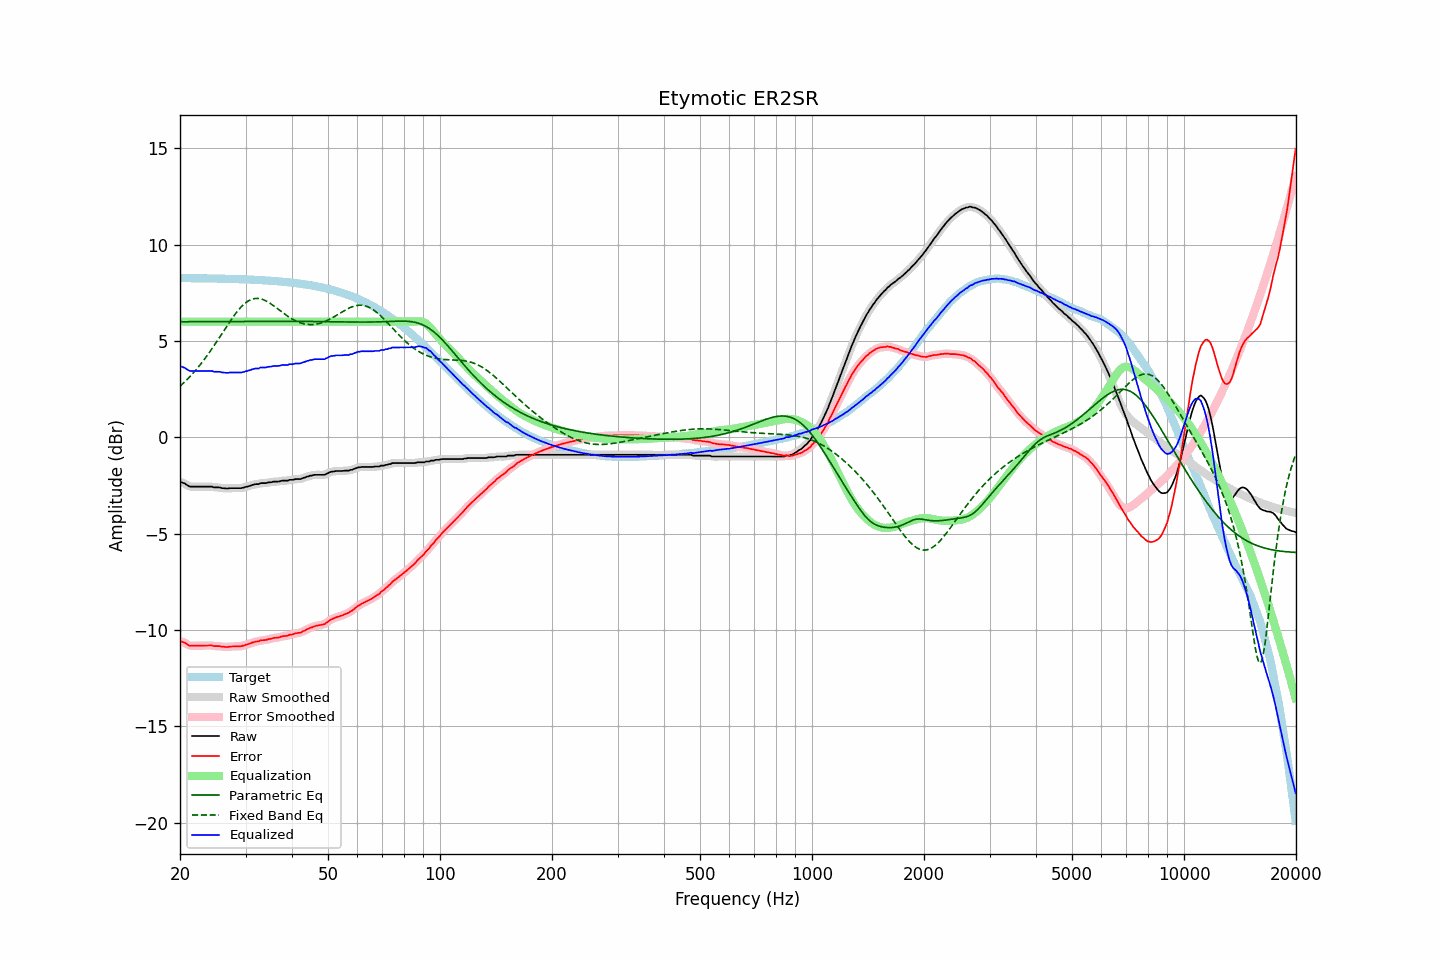

Values plotted in this chart, from the file beside it:
frequency, raw, error, smoothed, error_smoothed, equalization, parametric_eq, fixed_band_eq, equalized_raw, equalized_smoothed, target
20.00, -2.32, -10.58, -2.32, -10.58, 6.00, 6.00, 2.65, 3.68, 3.68, 8.26
20.20, -2.34, -10.60, -2.34, -10.60, 6.00, 6.00, 2.73, 3.66, 3.66, 8.26
20.40, -2.37, -10.63, -2.37, -10.63, 6.00, 6.00, 2.80, 3.63, 3.63, 8.26
20.61, -2.40, -10.66, -2.41, -10.66, 6.00, 6.00, 2.88, 3.60, 3.59, 8.26
20.81, -2.46, -10.72, -2.46, -10.72, 6.00, 6.00, 2.96, 3.54, 3.54, 8.26
21.02, -2.51, -10.76, -2.51, -10.76, 6.00, 6.00, 3.05, 3.49, 3.49, 8.26
21.23, -2.56, -10.81, -2.54, -10.80, 6.00, 6.00, 3.13, 3.44, 3.46, 8.26
21.44, -2.56, -10.81, -2.56, -10.82, 6.00, 6.00, 3.22, 3.44, 3.44, 8.26
21.66, -2.56, -10.81, -2.56, -10.82, 6.00, 6.00, 3.31, 3.44, 3.44, 8.26
21.87, -2.56, -10.81, -2.56, -10.81, 6.00, 6.00, 3.41, 3.44, 3.44, 8.25
22.09, -2.56, -10.81, -2.56, -10.81, 6.00, 6.00, 3.50, 3.44, 3.44, 8.25
22.31, -2.56, -10.81, -2.56, -10.81, 6.00, 6.00, 3.60, 3.44, 3.44, 8.25
22.54, -2.56, -10.81, -2.56, -10.81, 6.00, 6.00, 3.71, 3.44, 3.44, 8.25
22.76, -2.56, -10.81, -2.56, -10.81, 6.00, 6.00, 3.81, 3.44, 3.44, 8.25
22.99, -2.56, -10.81, -2.56, -10.81, 6.00, 6.00, 3.92, 3.44, 3.44, 8.25
23.22, -2.56, -10.80, -2.56, -10.80, 6.00, 6.00, 4.03, 3.44, 3.44, 8.25
23.45, -2.56, -10.80, -2.56, -10.80, 6.00, 6.00, 4.14, 3.44, 3.44, 8.25
23.69, -2.56, -10.80, -2.56, -10.80, 6.00, 6.00, 4.25, 3.44, 3.44, 8.24
23.92, -2.56, -10.80, -2.55, -10.80, 6.00, 6.00, 4.37, 3.44, 3.45, 8.24
24.16, -2.56, -10.80, -2.56, -10.80, 6.00, 6.00, 4.49, 3.44, 3.44, 8.24
24.40, -2.56, -10.80, -2.57, -10.81, 6.00, 6.00, 4.61, 3.44, 3.43, 8.24
24.65, -2.60, -10.84, -2.58, -10.82, 6.00, 6.00, 4.73, 3.40, 3.42, 8.24
24.89, -2.60, -10.83, -2.59, -10.83, 6.00, 6.00, 4.86, 3.40, 3.41, 8.24
25.14, -2.60, -10.83, -2.60, -10.83, 6.00, 6.01, 4.98, 3.40, 3.40, 8.24
25.39, -2.60, -10.83, -2.60, -10.84, 6.00, 6.01, 5.11, 3.40, 3.40, 8.23
25.65, -2.61, -10.84, -2.61, -10.84, 6.00, 6.01, 5.24, 3.39, 3.39, 8.23
25.91, -2.64, -10.87, -2.63, -10.86, 6.00, 6.01, 5.37, 3.36, 3.37, 8.23
26.16, -2.64, -10.87, -2.64, -10.87, 6.00, 6.01, 5.50, 3.36, 3.36, 8.23
26.43, -2.65, -10.87, -2.65, -10.88, 6.00, 6.01, 5.62, 3.35, 3.35, 8.23
26.69, -2.66, -10.88, -2.65, -10.88, 6.00, 6.01, 5.75, 3.34, 3.35, 8.22
26.96, -2.66, -10.88, -2.65, -10.87, 6.00, 6.01, 5.88, 3.34, 3.35, 8.22
27.23, -2.64, -10.86, -2.64, -10.86, 6.00, 6.01, 6.00, 3.36, 3.36, 8.22
27.50, -2.64, -10.85, -2.64, -10.86, 6.00, 6.01, 6.12, 3.36, 3.36, 8.22
27.77, -2.64, -10.85, -2.64, -10.85, 6.00, 6.01, 6.24, 3.36, 3.36, 8.21
28.05, -2.64, -10.85, -2.64, -10.85, 6.00, 6.01, 6.36, 3.36, 3.36, 8.21
28.33, -2.64, -10.85, -2.64, -10.85, 6.00, 6.01, 6.46, 3.36, 3.36, 8.21
28.62, -2.64, -10.84, -2.64, -10.85, 6.00, 6.01, 6.57, 3.36, 3.36, 8.21
28.90, -2.64, -10.84, -2.64, -10.84, 6.00, 6.01, 6.67, 3.36, 3.36, 8.20
29.19, -2.64, -10.84, -2.63, -10.83, 6.00, 6.01, 6.76, 3.36, 3.37, 8.20
29.48, -2.62, -10.81, -2.62, -10.81, 6.00, 6.01, 6.84, 3.38, 3.38, 8.20
29.78, -2.60, -10.79, -2.60, -10.79, 6.00, 6.01, 6.92, 3.40, 3.40, 8.19
30.08, -2.57, -10.76, -2.57, -10.77, 6.00, 6.01, 6.99, 3.43, 3.43, 8.19
30.38, -2.56, -10.75, -2.55, -10.74, 6.00, 6.01, 7.05, 3.44, 3.45, 8.19
30.68, -2.53, -10.71, -2.53, -10.71, 6.00, 6.01, 7.10, 3.47, 3.47, 8.18
30.99, -2.51, -10.69, -2.50, -10.68, 6.00, 6.01, 7.14, 3.49, 3.50, 8.18
31.30, -2.47, -10.64, -2.47, -10.65, 6.00, 6.01, 7.17, 3.53, 3.53, 8.18
31.61, -2.46, -10.63, -2.45, -10.62, 6.00, 6.01, 7.19, 3.54, 3.55, 8.17
31.93, -2.43, -10.60, -2.44, -10.61, 6.00, 6.02, 7.20, 3.57, 3.56, 8.17
32.24, -2.43, -10.59, -2.43, -10.59, 6.00, 6.02, 7.21, 3.57, 3.57, 8.17
32.57, -2.43, -10.59, -2.41, -10.57, 6.00, 6.02, 7.20, 3.57, 3.59, 8.16
32.89, -2.38, -10.53, -2.39, -10.55, 6.00, 6.02, 7.19, 3.62, 3.61, 8.16
33.22, -2.38, -10.53, -2.38, -10.53, 6.00, 6.02, 7.16, 3.62, 3.62, 8.15
33.55, -2.38, -10.52, -2.37, -10.52, 6.00, 6.02, 7.13, 3.62, 3.63, 8.15
33.89, -2.38, -10.52, -2.37, -10.51, 6.00, 6.02, 7.10, 3.62, 3.63, 8.14
34.23, -2.37, -10.50, -2.36, -10.50, 6.00, 6.02, 7.06, 3.63, 3.64, 8.14
34.57, -2.34, -10.47, -2.35, -10.48, 6.00, 6.02, 7.01, 3.66, 3.65, 8.13
34.92, -2.34, -10.46, -2.33, -10.46, 6.00, 6.02, 6.95, 3.66, 3.67, 8.13
35.27, -2.33, -10.45, -2.32, -10.44, 6.00, 6.02, 6.90, 3.67, 3.68, 8.12
35.62, -2.30, -10.41, -2.31, -10.42, 6.00, 6.02, 6.84, 3.70, 3.69, 8.11
35.97, -2.30, -10.40, -2.30, -10.41, 6.00, 6.02, 6.78, 3.70, 3.70, 8.11
... 635 more rows
